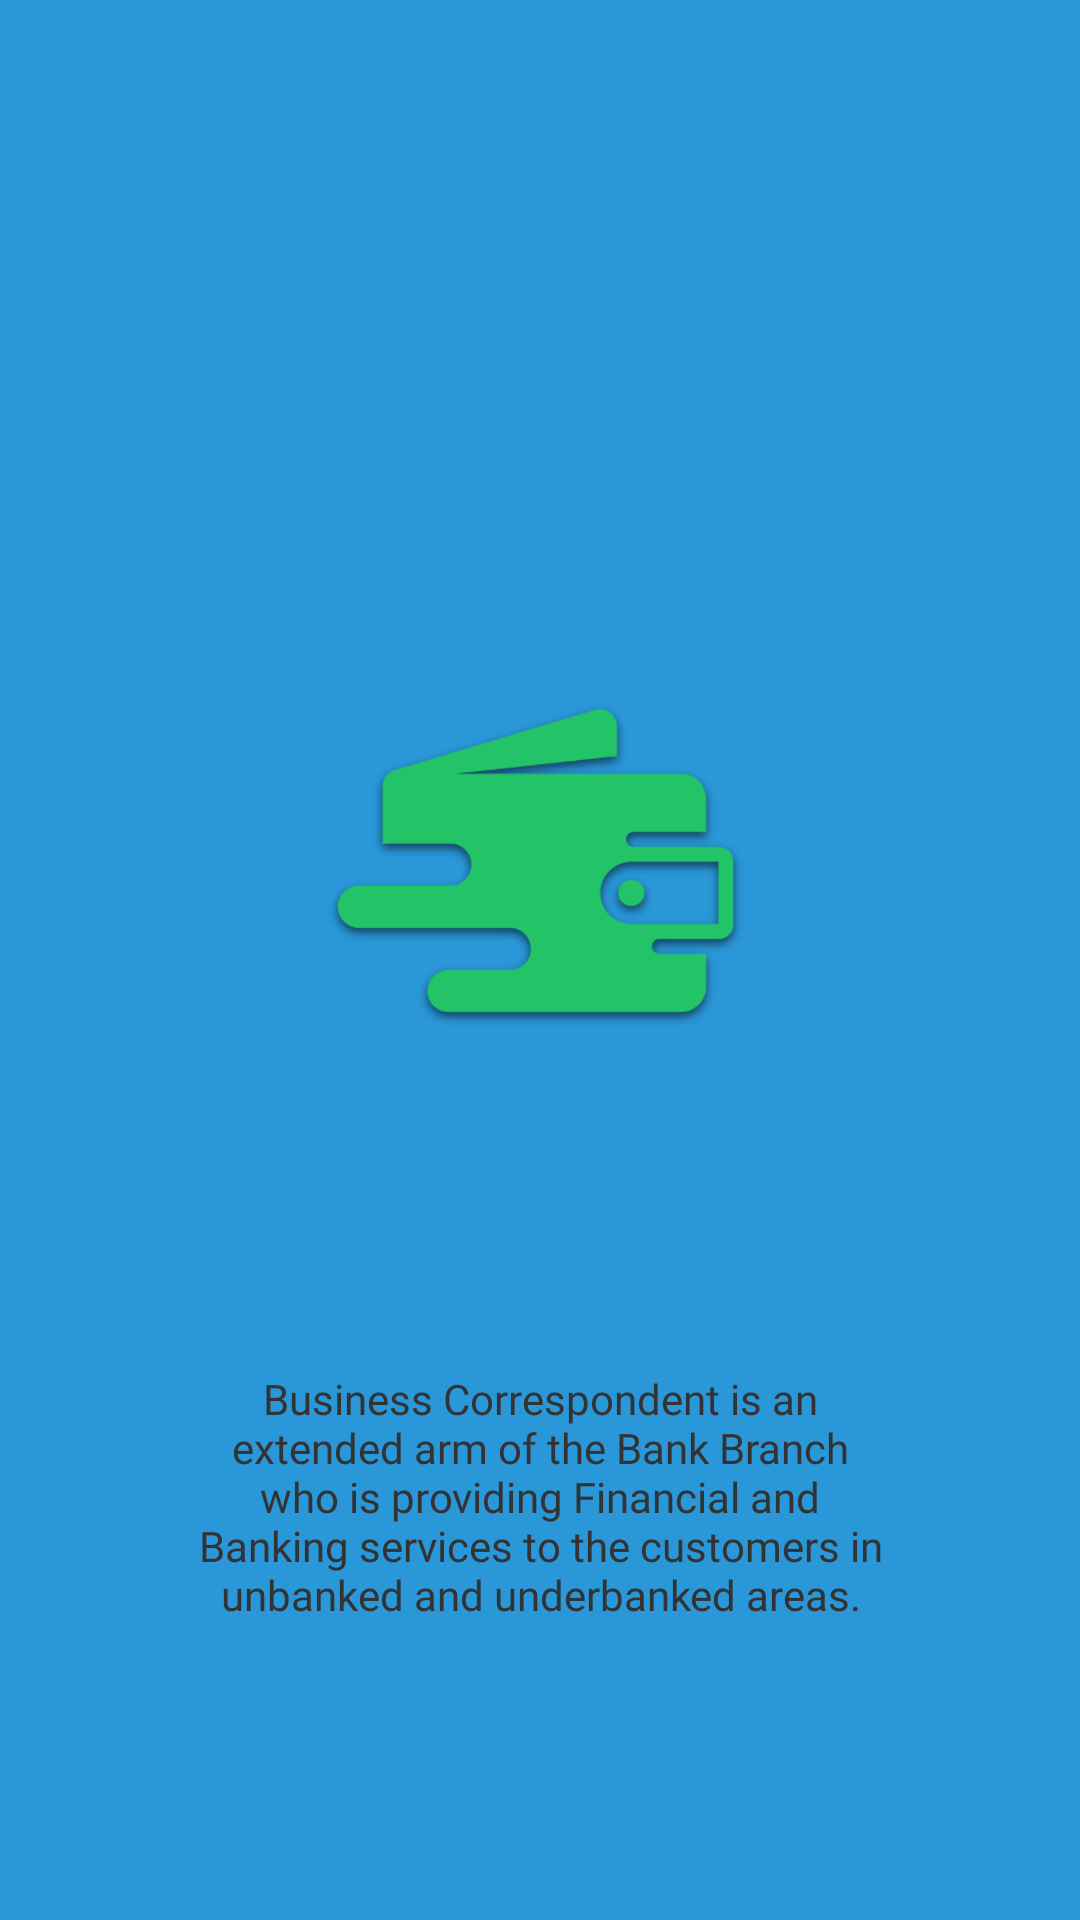

Android layout source for this screen:
<!-- AndroidManifest.xml: application theme AppTheme -->
<!-- res/layout/app_intro2.xml -->
<?xml version="1.0" encoding="utf-8"?>
<LinearLayout xmlns:android="http://schemas.android.com/apk/res/android"
    android:id="@+id/main_layout"
    android:layout_width="fill_parent"
    android:layout_height="fill_parent"
    android:layout_weight="10"
    android:background="@color/intro2"
    android:orientation="vertical">

    <TextView
        android:layout_width="wrap_content"
        android:layout_height="0dp"
        android:layout_gravity="center"
        android:layout_weight="3"
        android:fontFamily="@font/baloo"
        android:gravity="center"
        android:paddingLeft="32dp"
        android:paddingRight="29dp"
        android:textColor="#ffffff"
        android:textSize="27sp"
        android:textStyle="bold" />

    <LinearLayout
        android:layout_width="fill_parent"
        android:layout_height="0dp"
        android:layout_weight="5"
        android:gravity="center"
        android:orientation="vertical">

        <ImageView
            android:layout_width="wrap_content"
            android:layout_height="wrap_content"
            android:layout_gravity="center"
            android:elevation="4dp"
            android:paddingLeft="16dp"
            android:paddingRight="16dp"
            android:layout_margin="75dp"
            android:src="@drawable/logo" />
    </LinearLayout>

    <TextView
        android:layout_width="wrap_content"
        android:layout_height="0dp"
        android:layout_gravity="center"
        android:layout_weight="3"
        android:gravity="center"
        android:fontFamily="@font/baloo"
        android:paddingLeft="64dp"
        android:paddingRight="64dp"
        android:text="Business Correspondent is an extended arm of the Bank Branch who is providing Financial and Banking services to the customers in unbanked and underbanked areas."
        android:textColor="@color/text_color"
        android:textSize="14dp"  />

    <TextView
        android:layout_width="fill_parent"
        android:layout_height="62dp" />
</LinearLayout>
<!-- resources referenced by this layout -->
<resources>
  <color name="intro2">#2997d8</color>
  <color name="text_color">#333333</color>
  <!-- drawable logo: png bitmap (drawable, 21884 bytes) -->
  <style name="AppTheme" parent="Theme.AppCompat.Light.NoActionBar">
          
          <item name="colorPrimary">@color/theme_color2</item>
          <item name="colorPrimaryDark">@color/theme_color2</item>
          <item name="colorAccent">@color/theame_dark</item>
          <item name="android:windowAnimationStyle">@style/CustomActivityAnimation</item>
  
      </style>
  <color name="theme_color2">#253b80</color>
  <color name="theame_dark">@color/theme_color2</color>
  <style name="CustomActivityAnimation" parent="@android:style/Animation.Activity">
          <item name="android:activityOpenEnterAnimation">@anim/slide_in_right</item>
          <item name="android:activityOpenExitAnimation">@anim/slide_out_left</item>
          <item name="android:activityCloseEnterAnimation">@anim/slide_in_left</item>
          <item name="android:activityCloseExitAnimation">@anim/slide_out_right</item>
      </style>
</resources>
